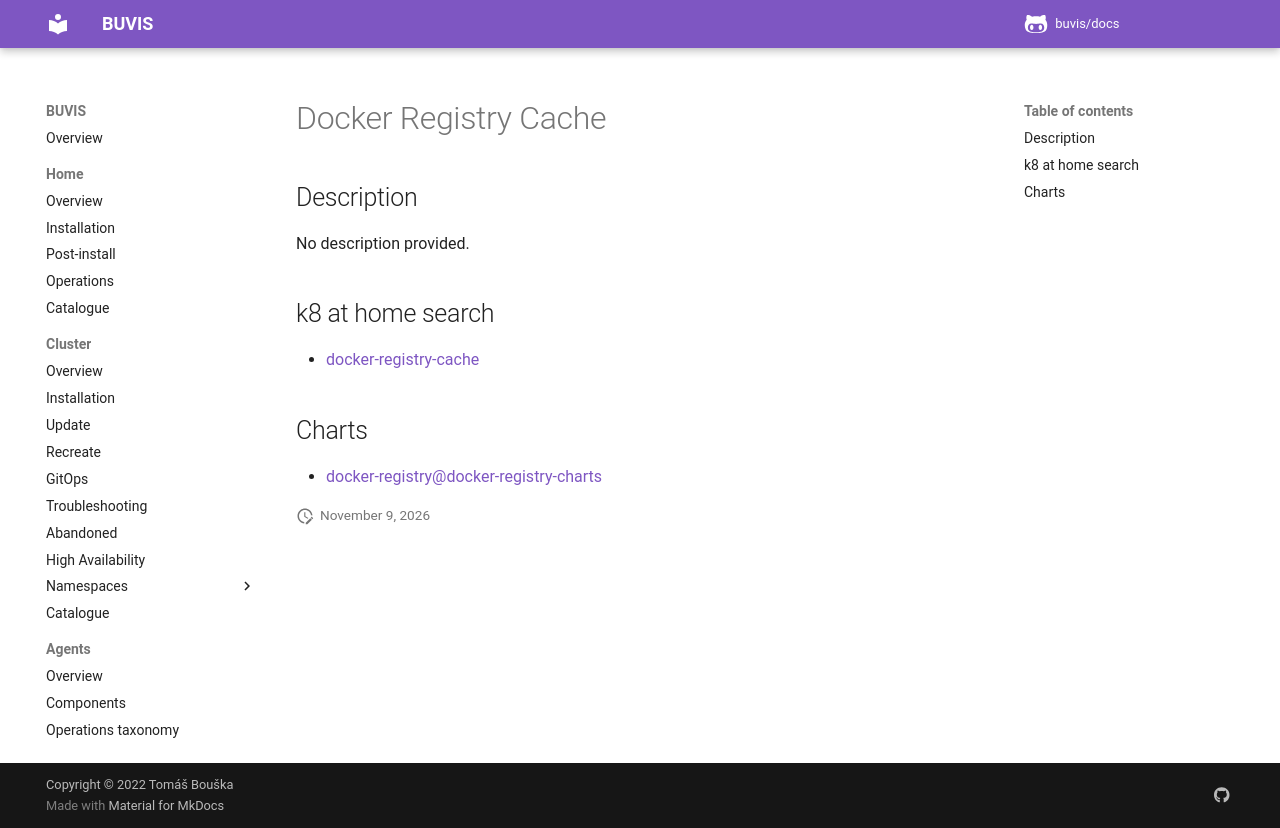

repository: buvis/docs · page: cluster/catalogue/docker-registry-cache/index.html · generator: mkdocs

# Docker Registry Cache

## Description

No description provided.

## k8 at home search

- [docker-registry-cache](https://nanne.dev/k8s-at-home-search/#/docker-registry-cache)

## Charts

- [docker-registry@docker-registry-charts](https://helm.twun.io/)
